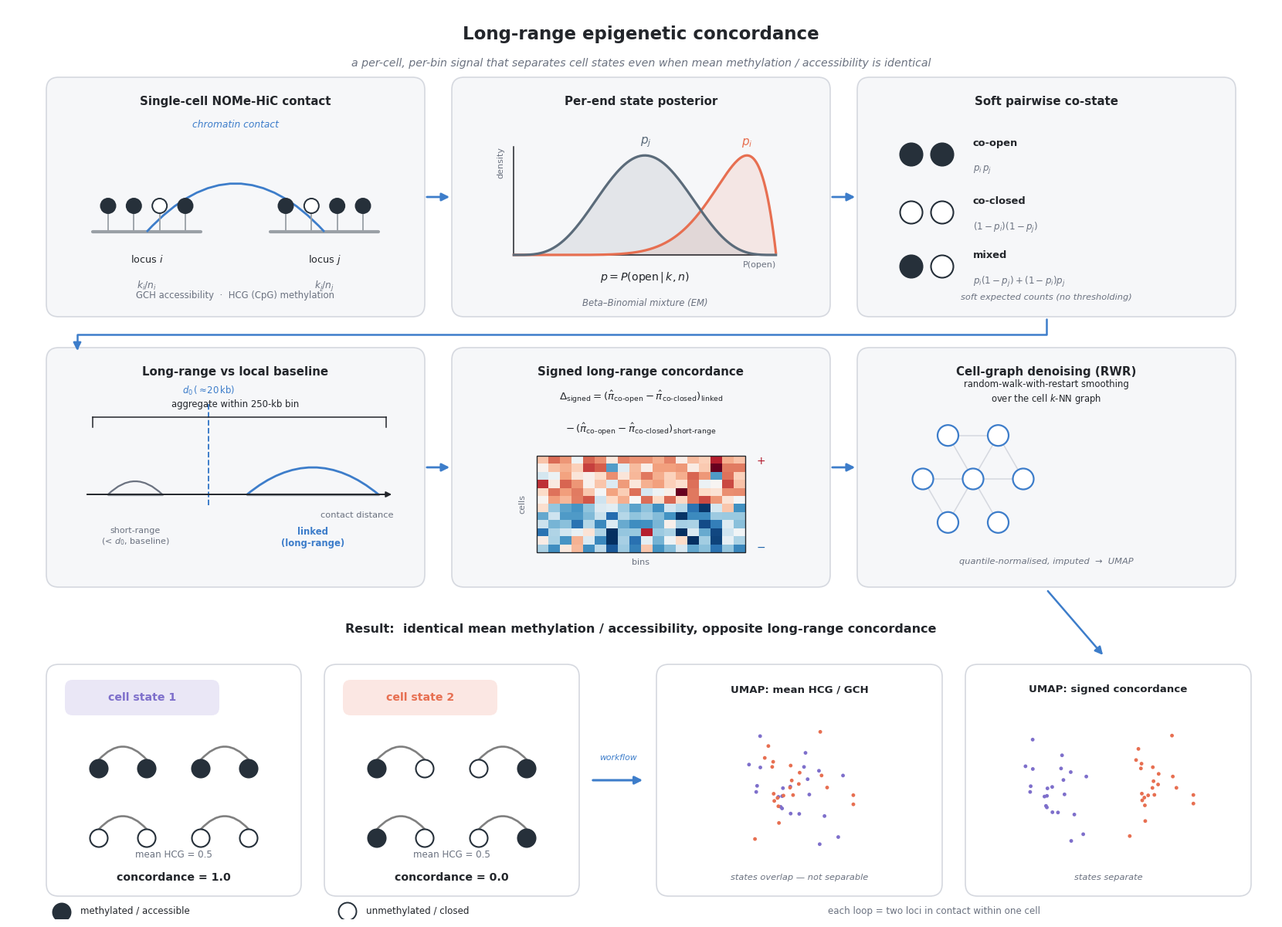

This chart was generated by the following Python code: (Note: this script raises an exception after producing the figure.)
#!/usr/bin/env python3
"""Figure 5A — the long-range epigenetic concordance scheme, as ONE panel.

Combines two earlier drafts into a single figure:

  * the nome_hic_concordance workflow (formerly method_schematic.py, panels
    a-f) with the panel letters removed and the wording matched to the current
    pipeline, and
  * the toy demonstration (formerly a separate figure) that closes the panel:
    two cell states with IDENTICAL mean methylation / accessibility (0.5) but
    OPPOSITE long-range concordance (1.0 vs 0.0) -- mean cannot separate them,
    signed concordance does.

Top two tiers = the method (single-cell contact -> per-end posterior -> soft
co-state -> long-range vs local baseline -> signed Δ per (cell, bin) -> RWR
denoising over the cell graph).  Bottom tier = the payoff: a mean-level UMAP
where the two states overlap, next to a concordance UMAP where they split.

Emits a vector PDF + a 300-dpi PNG into figures/.
"""

from __future__ import annotations

import matplotlib
matplotlib.use("Agg")
import matplotlib.pyplot as plt
import numpy as np
from matplotlib.patches import (FancyBboxPatch, FancyArrowPatch, Circle,
                                Rectangle, PathPatch)
from matplotlib.path import Path
from scipy.stats import beta as betadist

# ---- palette -------------------------------------------------------------
FILL   = "#26303A"   # methylated / accessible (filled lollipop)
DNA    = "#9AA0A6"
PANEL  = "#F6F7F9"
EDGE   = "#D5D8DF"
INK    = "#23262B"
MUT    = "#6B7280"
ACC    = "#3D7DCA"   # arrows / brackets
SLATE  = "#5B6B7A"
S1     = "#7E6FCB"   # cell state 1 (purple)
S2     = "#E76F51"   # cell state 2 (orange)

plt.rcParams.update({
    "font.family": "DejaVu Sans",
    "font.size": 10.5,
    "text.color": INK, "axes.edgecolor": INK,
})

fig = plt.figure(figsize=(16.4, 11.8), dpi=200)
ax = fig.add_axes([0, 0, 1, 1])
ax.set_xlim(0, 164)
ax.set_ylim(0, 118)
ax.axis("off")

# panel grid for the two workflow tiers
PW, PH = 49, 31
XS = [5, 57.5, 110]
TIER1, TIER2 = 78, 43          # y of each tier's bottom edge


def panel(x, y, w, h, title):
    ax.add_patch(FancyBboxPatch((x, y), w, h,
                 boxstyle="round,pad=0.0,rounding_size=1.6",
                 fc=PANEL, ec=EDGE, lw=1.2, zorder=1))
    ax.text(x + w / 2, y + h - 2.4, title, fontsize=10.8, fontweight="bold",
            va="top", ha="center", color=INK)


def lolly(cx, cy, filled, r=0.95, stem=2.4):
    ax.plot([cx, cx], [cy, cy + stem], color=DNA, lw=1.3, zorder=3)
    ax.add_patch(Circle((cx, cy + stem + r), r,
                        fc=(FILL if filled else "white"), ec=FILL, lw=1.4,
                        zorder=4))


def arc(x1, x2, ybase, h, color=DNA, lw=1.6, ls="-"):
    xm = (x1 + x2) / 2
    p = PathPatch(Path([(x1, ybase), (xm, ybase + h), (x2, ybase)],
                       [Path.MOVETO, Path.CURVE3, Path.CURVE3]),
                  fc="none", ec=color, lw=lw, ls=ls, zorder=2)
    ax.add_patch(p)


def flow(x1, y1, x2, y2, rad=0.0, color=ACC, lw=2.0, mut=15):
    ax.add_patch(FancyArrowPatch((x1, y1), (x2, y2),
                 connectionstyle=f"arc3,rad={rad}", arrowstyle="-|>",
                 mutation_scale=mut, lw=lw, color=color, zorder=6))


def loop(cx, cy, sl, sr, span=6.2, r=1.15, h=3.4):
    """A within-cell contact: two loci (filled=methylated) joined by an arc."""
    xl, xr = cx - span / 2, cx + span / 2
    arc(xl, xr, cy + r, h, color="0.5", lw=1.9)
    for xx, s in ((xl, sl), (xr, sr)):
        ax.add_patch(Circle((xx, cy), r, fc=(FILL if s else "white"),
                            ec=FILL, lw=1.5, zorder=4))


# =====================================================================
# Title
# =====================================================================
ax.text(82, 114.6, "Long-range epigenetic concordance", fontsize=16.5,
        fontweight="bold", ha="center", va="center")
ax.text(82, 110.8,
        "a per-cell, per-bin signal that separates cell states even when mean "
        "methylation / accessibility is identical",
        fontsize=10.2, color=MUT, ha="center", va="center", style="italic")

# =====================================================================
# Tier 1, panel 1 — single-cell NOMe-HiC contact
# =====================================================================
ax0 = XS[0]
panel(ax0, TIER1, PW, PH, "Single-cell NOMe-HiC contact")
cy = TIER1 + 11
liA = (ax0 + 6, ax0 + 20)
liB = (ax0 + 29, ax0 + 43)
for (lx0, lx1) in (liA, liB):
    ax.plot([lx0, lx1], [cy, cy], color=DNA, lw=3.0, solid_capstyle="round",
            zorder=2)
for lx0, lx1, states in [(liA[0], liA[1], [1, 1, 0, 1]),
                         (liB[0], liB[1], [1, 0, 1, 1])]:
    for xx, s in zip(np.linspace(lx0 + 2, lx1 - 2, len(states)), states):
        lolly(xx, cy, s)
arc(np.mean(liA), np.mean(liB), cy, 12.5, color=ACC, lw=2.0)
ax.text((np.mean(liA) + np.mean(liB)) / 2, cy + 13.2, "chromatin contact",
        ha="center", va="bottom", fontsize=8.8, color=ACC, style="italic")
ax.text(np.mean(liA), cy - 4.0, "locus $i$", ha="center", fontsize=9.2)
ax.text(np.mean(liB), cy - 4.0, "locus $j$", ha="center", fontsize=9.2)
ax.text(np.mean(liA), cy - 7.4, r"$k_i/n_i$", ha="center", fontsize=8.8,
        color=MUT)
ax.text(np.mean(liB), cy - 7.4, r"$k_j/n_j$", ha="center", fontsize=8.8,
        color=MUT)
ax.text(ax0 + PW / 2, TIER1 + 2.4, "GCH accessibility  ·  HCG (CpG) methylation",
        ha="center", fontsize=8.4, color=MUT)

# =====================================================================
# Tier 1, panel 2 — per-end Beta-Binomial posterior
# =====================================================================
bx = XS[1]
panel(bx, TIER1, PW, PH, "Per-end state posterior")
gx0, gx1 = bx + 8, bx + 42
gy0, gy1 = TIER1 + 8, TIER1 + 22
ax.plot([gx0, gx1], [gy0, gy0], color=INK, lw=1.1)
ax.plot([gx0, gx0], [gy0, gy1], color=INK, lw=1.1)
tt = np.linspace(0.001, 0.999, 200)
for (a_, b_, col, lab) in [(9, 2, S2, r"$p_i$"), (5, 5, SLATE, r"$p_j$")]:
    pdf = betadist.pdf(tt, a_, b_)
    pdf = pdf / pdf.max()
    X = gx0 + tt * (gx1 - gx0)
    Y = gy0 + pdf * (gy1 - gy0) * 0.92
    ax.plot(X, Y, color=col, lw=2.3)
    ax.fill_between(X, gy0, Y, color=col, alpha=0.12)
    pm = tt[np.argmax(pdf)]
    ax.text(gx0 + pm * (gx1 - gx0), gy0 + (gy1 - gy0) * 0.98, lab, color=col,
            fontsize=11, ha="center", va="bottom", fontweight="bold")
ax.text((gx0 + gx1) / 2, gy0 - 3.2, r"$p=P(\mathrm{open}\,|\,k,n)$",
        ha="center", fontsize=10.2)
ax.text((gx0 + gx1) / 2, gy0 - 6.6, "Beta–Binomial mixture (EM)", ha="center",
        fontsize=8.4, color=MUT, style="italic")
ax.text(gx0 - 1.2, gy1, "density", rotation=90, va="top", ha="right",
        fontsize=8.0, color=MUT)
ax.text(gx1, gy0 - 0.8, "P(open)", va="top", ha="right", fontsize=8.0,
        color=MUT)

# =====================================================================
# Tier 1, panel 3 — soft pairwise co-state
# =====================================================================
cx0 = XS[2]
panel(cx0, TIER1, PW, PH, "Soft pairwise co-state")
rows = [("co-open", 1, 1, r"$p_i\,p_j$"),
        ("co-closed", 0, 0, r"$(1-p_i)(1-p_j)$"),
        ("mixed", 1, 0, r"$p_i(1-p_j)+(1-p_i)p_j$")]
ry = [TIER1 + 21, TIER1 + 13.5, TIER1 + 6.5]
for (label, s1, s2, expr), yy in zip(rows, ry):
    for k, s in enumerate((s1, s2)):
        ax.add_patch(Circle((cx0 + 7 + k * 4.0, yy), 1.45,
                            fc=(FILL if s else "white"), ec=FILL, lw=1.5,
                            zorder=4))
    ax.text(cx0 + 15, yy + 1.4, label, fontsize=9.4, fontweight="bold",
            va="center", color=INK)
    ax.text(cx0 + 15, yy - 2.0, expr, fontsize=8.6, va="center", color=MUT)
ax.text(cx0 + PW / 2, TIER1 + 2.2, "soft expected counts (no thresholding)",
        ha="center", fontsize=8.2, color=MUT, style="italic")

# =====================================================================
# Tier 2, panel 4 — long-range vs local baseline
# =====================================================================
dx = XS[0]
panel(dx, TIER2, PW, PH, "Long-range vs local baseline")
axis_y = TIER2 + 12
ax.annotate("", xy=(dx + 45, axis_y), xytext=(dx + 5, axis_y),
            arrowprops=dict(arrowstyle="-|>", color=INK, lw=1.4))
ax.text(dx + 45, axis_y - 3.0, "contact distance", ha="right", fontsize=8.2,
        color=MUT)
thx = dx + 21
ax.plot([thx, thx], [axis_y - 1.4, axis_y + 12], color=ACC, lw=1.4, ls="--")
ax.text(thx, axis_y + 13, r"$d_0\,(\approx\!20\,\mathrm{kb})$", ha="center",
        fontsize=8.4, color=ACC)
ax.plot([dx + 8, dx + 15], [axis_y, axis_y], color=DNA, lw=2.4,
        solid_capstyle="round")
arc(dx + 8, dx + 15, axis_y, 3.4, color=MUT, lw=1.6)
ax.text(dx + 11.5, axis_y - 4.2, "short-range\n(< $d_0$, baseline)",
        ha="center", va="top", fontsize=8.0, color=MUT)
ax.plot([dx + 26, dx + 43], [axis_y, axis_y], color=DNA, lw=2.4,
        solid_capstyle="round")
arc(dx + 26, dx + 43, axis_y, 7.0, color=ACC, lw=2.0)
ax.text(dx + 34.5, axis_y - 4.2, "linked\n(long-range)", ha="center",
        va="top", fontsize=8.4, color=ACC, fontweight="bold")
by = TIER2 + 22
ax.plot([dx + 6, dx + 44], [by, by], color=INK, lw=1.1)
for xx in (dx + 6, dx + 44):
    ax.plot([xx, xx], [by, by - 1.3], color=INK, lw=1.1)
ax.text(dx + PW / 2, by + 1.0, "aggregate within 250-kb bin", ha="center",
        va="bottom", fontsize=8.4)

# =====================================================================
# Tier 2, panel 5 — signed long-range concordance Δ
# =====================================================================
ex = XS[1]
panel(ex, TIER2, PW, PH, "Signed long-range concordance")
ax.text(ex + PW / 2, TIER2 + 24.2,
        r"$\Delta_{\mathrm{signed}}=(\hat\pi_{\mathrm{co\text{-}open}}-\hat\pi_{\mathrm{co\text{-}closed}})_{\mathrm{linked}}$",
        ha="center", fontsize=9.6)
ax.text(ex + PW / 2, TIER2 + 20.0,
        r"$-\,(\hat\pi_{\mathrm{co\text{-}open}}-\hat\pi_{\mathrm{co\text{-}closed}})_{\mathrm{short\text{-}range}}$",
        ha="center", fontsize=9.6)
hm_x0, hm_y0, hm_w, hm_h = ex + 11, TIER2 + 4.5, 27, 12.5
rng = np.random.default_rng(1)
nC, nB = 12, 18
block = np.vstack([rng.normal(0.5, 0.35, (6, nB)),
                   rng.normal(-0.5, 0.35, (6, nB))])
block[:, ::3] += rng.normal(0, 0.5, (nC, len(range(0, nB, 3))))
ax.imshow(block, cmap="RdBu_r", vmin=-1.4, vmax=1.4, aspect="auto",
          extent=[hm_x0, hm_x0 + hm_w, hm_y0, hm_y0 + hm_h], zorder=3)
ax.add_patch(Rectangle((hm_x0, hm_y0), hm_w, hm_h, fc="none", ec=INK, lw=1.0,
                       zorder=4))
ax.text(hm_x0 + hm_w / 2, hm_y0 - 1.6, "bins", ha="center", fontsize=8.0,
        color=MUT)
ax.text(hm_x0 - 1.4, hm_y0 + hm_h / 2, "cells", rotation=90, va="center",
        ha="right", fontsize=8.0, color=MUT)
ax.text(hm_x0 + hm_w + 1.4, hm_y0 + hm_h, r"$+$", color="#B2182B", fontsize=10,
        va="top", fontweight="bold")
ax.text(hm_x0 + hm_w + 1.4, hm_y0, r"$-$", color="#2166AC", fontsize=10,
        va="bottom", fontweight="bold")

# =====================================================================
# Tier 2, panel 6 — RWR denoising over the cell graph
# =====================================================================
fx = XS[2]
panel(fx, TIER2, PW, PH, "Cell-graph denoising (RWR)")
gcx, gcy = fx + 15, TIER2 + 14
rngp = np.random.default_rng(7)
nodes = np.array([[gcx, gcy]] +
                 [[gcx + 6.5 * np.cos(t), gcy + 6.5 * np.sin(t)]
                  for t in np.linspace(0, 2 * np.pi, 6, endpoint=False)])
for i in range(1, len(nodes)):
    ax.plot([nodes[0, 0], nodes[i, 0]], [nodes[0, 1], nodes[i, 1]],
            color=EDGE, lw=1.1, zorder=2)
for i in (1, 2, 4):
    j = i + 1 if i + 1 < len(nodes) else 1
    ax.plot([nodes[i, 0], nodes[j, 0]], [nodes[i, 1], nodes[j, 1]],
            color=EDGE, lw=1.1, zorder=2)
for (nx, ny) in nodes:
    ax.add_patch(Circle((nx, ny), 1.35, fc="white", ec=ACC, lw=1.6, zorder=4))
ax.text(fx + PW / 2, TIER2 + 24.0,
        "random-walk-with-restart smoothing\nover the cell $k$-NN graph",
        ha="center", fontsize=8.4, color=INK, linespacing=1.3)
ax.text(fx + PW / 2, TIER2 + 3.0,
        "quantile-normalised, imputed  →  UMAP",
        ha="center", fontsize=8.2, color=MUT, style="italic")

# =====================================================================
# Tier 3 — the payoff (identical mean, opposite concordance)
# =====================================================================
ax.text(82, 37.6,
        "Result:  identical mean methylation / accessibility, opposite "
        "long-range concordance", fontsize=11.5, fontweight="bold",
        ha="center", va="center")

# ---- two toy cell states (left) -----------------------------------------
def state_box(x, y, w, h, color, name, grid, conc):
    ax.add_patch(FancyBboxPatch((x, y), w, h,
                 boxstyle="round,pad=0.0,rounding_size=1.6",
                 fc="white", ec=EDGE, lw=1.2, zorder=1))
    ax.add_patch(FancyBboxPatch((x + 2.4, y + h - 6.6), 20, 4.6,
                 boxstyle="round,pad=0.0,rounding_size=1.0",
                 fc=color, ec="none", alpha=0.16, zorder=2))
    ax.text(x + 12.4, y + h - 4.3, name, fontsize=10.2, fontweight="bold",
            color=color, ha="center", va="center", zorder=3)
    # 2 x 2 grid of within-cell contact loops (grid[row][col] = (left, right))
    cxs = [x + w * 0.30, x + w * 0.70]
    cys = [y + h - 13.5, y + h - 22.5]
    for r, row in zip(cys, grid):
        for c, (sl, sr) in zip(cxs, row):
            loop(c, r, sl, sr)
    ax.text(x + w / 2, y + 5.4, "mean HCG = 0.5", fontsize=8.6, color=MUT,
            ha="center", va="center")
    ax.text(x + w / 2, y + 2.4, f"concordance = {conc}", fontsize=10.2,
            fontweight="bold", color=INK, ha="center", va="center")


# state 1: both ends agree (co-methylated / co-unmethylated) -> concordance 1
state_box(5, 3, 33, 30, S1, "cell state 1",
          [[(1, 1), (1, 1)], [(0, 0), (0, 0)]], "1.0")
# state 2: ends disagree (mixed) -> concordance 0, same mean (0.5)
state_box(41, 3, 33, 30, S2, "cell state 2",
          [[(1, 0), (0, 1)], [(1, 0), (0, 1)]], "0.0")

# ---- bridge: apply the workflow -----------------------------------------
flow(75.5, 18, 82.5, 18, color=ACC, lw=2.2)
ax.text(79, 20.4, "workflow", ha="center", va="bottom", fontsize=7.8,
        color=ACC, style="italic")

# ---- two UMAPs (right): mean overlaps, concordance separates -------------
def umap_box(x, y, w, h, title, sep, caption):
    ax.add_patch(FancyBboxPatch((x, y), w, h,
                 boxstyle="round,pad=0.0,rounding_size=1.6",
                 fc="white", ec=EDGE, lw=1.2, zorder=1))
    ax.text(x + w / 2, y + h - 2.6, title, fontsize=9.6, fontweight="bold",
            ha="center", va="top")
    cxc, cyc = x + w / 2, y + h / 2 - 1.5
    rng2 = np.random.default_rng(4)
    if sep:
        a = rng2.normal([cxc - 6.5, cyc], [2.2, 3.0], (22, 2))
        b = rng2.normal([cxc + 6.5, cyc], [2.2, 3.0], (22, 2))
    else:
        a = rng2.normal([cxc, cyc], [3.4, 3.2], (22, 2))
        b = rng2.normal([cxc, cyc], [3.4, 3.2], (22, 2))
    ax.scatter(a[:, 0], a[:, 1], s=12, c=S1, edgecolors="none", zorder=4)
    ax.scatter(b[:, 0], b[:, 1], s=12, c=S2, edgecolors="none", zorder=4)
    ax.text(x + w / 2, y + 2.4, caption, fontsize=8.2, color=MUT,
            ha="center", va="center", style="italic")


umap_box(84, 3, 37, 30, "UMAP: mean HCG / GCH", False,
         "states overlap — not separable")
umap_box(124, 3, 37, 30, "UMAP: signed concordance", True,
         "states separate")

# =====================================================================
# flow arrows between tiers / panels
# =====================================================================
flow(XS[0] + PW, TIER1 + PH / 2, XS[1], TIER1 + PH / 2)          # P1 -> P2
flow(XS[1] + PW, TIER1 + PH / 2, XS[2], TIER1 + PH / 2)          # P2 -> P3
# wrap P3 -> P4: down into the gap, left, then into P4's clear top-left corner
_wrap = Path([(XS[2] + PW / 2, TIER1 - 0.3), (XS[2] + PW / 2, TIER1 - 2.3),
              (XS[0] + 4, TIER1 - 2.3), (XS[0] + 4, TIER2 + PH - 0.4)],
             [Path.MOVETO, Path.LINETO, Path.LINETO, Path.LINETO])
ax.add_patch(FancyArrowPatch(path=_wrap, arrowstyle="-|>", mutation_scale=15,
                             lw=1.8, color=ACC, zorder=6))
flow(XS[0] + PW, TIER2 + PH / 2, XS[1], TIER2 + PH / 2)          # P4 -> P5
flow(XS[1] + PW, TIER2 + PH / 2, XS[2], TIER2 + PH / 2)          # P5 -> P6
flow(XS[2] + PW / 2, TIER2 - 0.3, 142, 34, rad=0.0, lw=1.8)     # P6 -> UMAPs

# =====================================================================
# legend
# =====================================================================
ax.add_patch(Circle((7, 0.9 + 0.0 * 1), 1.15, fc=FILL, ec=FILL, lw=1.4))
ax.add_patch(Circle((44, 1.0), 1.15, fc="white", ec=FILL, lw=1.4))
ax.text(9.4, 1.0, "methylated / accessible", fontsize=8.6, va="center")
ax.text(46.4, 1.0, "unmethylated / closed", fontsize=8.6, va="center")
ax.text(120, 1.0, "each loop = two loci in contact within one cell",
        fontsize=8.6, va="center", ha="center", color=MUT)

fig.savefig("figures/figure5a_scheme.png", dpi=300, bbox_inches="tight",
            facecolor="white")
fig.savefig("figures/figure5a_scheme.pdf", bbox_inches="tight",
            facecolor="white")
print("wrote figures/figure5a_scheme.png and .pdf")
